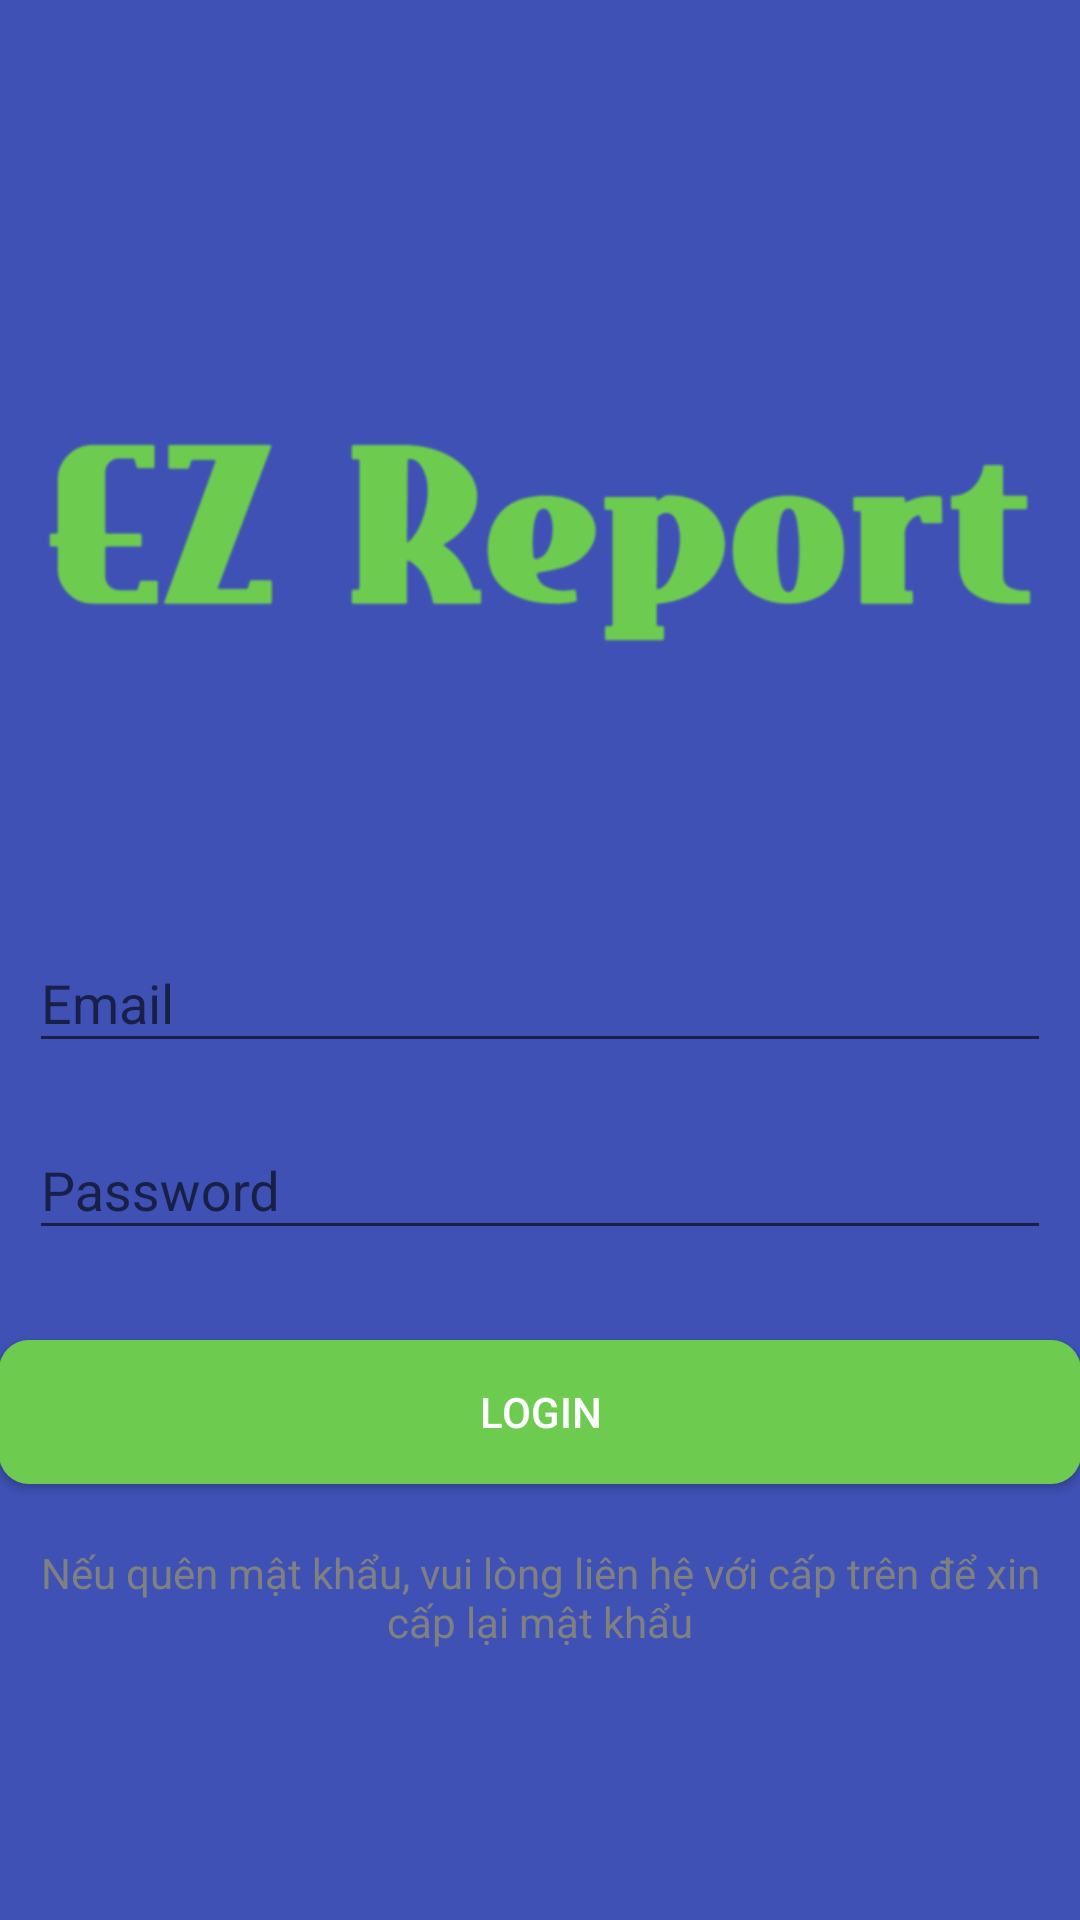

This screen was rendered from an Android layout file. Write that file and the resources it references.
<!-- AndroidManifest.xml: application theme AppTheme -->
<!-- res/layout/activity_login.xml -->
<?xml version="1.0" encoding="utf-8"?>
<LinearLayout xmlns:android="http://schemas.android.com/apk/res/android"
    xmlns:app="http://schemas.android.com/apk/res-auto"
    xmlns:tools="http://schemas.android.com/tools"
    android:layout_width="match_parent"
    android:layout_height="match_parent"
    android:orientation="vertical"
    android:layout_gravity="center"
    android:background="@color/colorPrimary"
    android:fitsSystemWindows="true"
    tools:context="bk.lvtn.LoginActivity">
    <LinearLayout
        android:layout_width="fill_parent"
        android:layout_height="fill_parent"
        android:background="@color/littleWhite"
        android:gravity="center"
        android:orientation="vertical"
        android:padding="@dimen/activity_horizontal_margin">


        <ImageView
            android:layout_width="match_parent"
            android:layout_height="wrap_content"
            android:layout_gravity="center_horizontal"
            android:layout_marginBottom="30dp"
            android:src="@drawable/logo"
            />

        <android.support.design.widget.TextInputLayout
            android:layout_width="match_parent"
            android:layout_height="wrap_content"
            android:paddingLeft="10dp"
            android:paddingRight="10dp">

            <EditText
                android:id="@+id/email"
                android:layout_width="match_parent"
                android:layout_height="wrap_content"
                android:layout_marginBottom="10dp"
                android:hint="Email"
                android:inputType="textEmailAddress"
                android:textColor="@android:color/tertiary_text_light"
                android:textColorHint="@android:color/tertiary_text_light" />
        </android.support.design.widget.TextInputLayout>

        <android.support.design.widget.TextInputLayout
            android:layout_width="match_parent"
            android:layout_height="wrap_content"
            android:paddingLeft="10dp"
            android:paddingRight="10dp">

            <EditText
                android:id="@+id/password"
                android:layout_width="fill_parent"
                android:layout_height="wrap_content"
                android:layout_marginBottom="10dp"
                android:hint="Password"
                android:inputType="textPassword"
                android:textColor="@android:color/tertiary_text_light"
                android:textColorHint="@android:color/tertiary_text_light" />
        </android.support.design.widget.TextInputLayout>

        

        <Button
            android:id="@+id/btn_login"
            android:layout_width="fill_parent"
            android:layout_height="wrap_content"
            android:layout_marginTop="20dip"
            android:background="@drawable/button_round"
            android:text="Login"
            android:textColor="@android:color/white"
            android:paddingLeft="10dp"
            android:paddingRight="10dp"/>

        <TextView
            android:id="@+id/btn_reset_password"
            android:layout_width="fill_parent"
            android:layout_height="wrap_content"
            android:layout_marginTop="20dip"
            android:background="@null"
            android:text="Nếu quên mật khẩu, vui lòng liên hệ với cấp trên để xin cấp lại mật khẩu"
            android:gravity="center"
            android:textAllCaps="false"
            android:textColor="@android:color/tertiary_text_light"
            android:paddingLeft="10dp"
            android:paddingRight="10dp"/>

        

    </LinearLayout>

    <ProgressBar
        android:id="@+id/progressBar"
        android:layout_width="30dp"
        android:layout_height="30dp"
        android:layout_gravity="center|bottom"
        android:layout_marginBottom="20dp"
        android:visibility="gone" />



</LinearLayout>
<!-- resources referenced by this layout -->
<resources>
  <color name="colorPrimary">#3F51B5</color>
  <!-- drawable button_round (drawable) -->
  <?xml version="1.0" encoding="utf-8"?>
  <shape xmlns:android="http://schemas.android.com/apk/res/android" android:shape="rectangle">
  
      <solid android:color="#6DCC50"/>
      <corners android:radius="10dp"/>
  
  </shape>
  <!-- drawable logo: png bitmap (drawable, 13519 bytes) -->
  <style name="AppTheme" parent="Theme.AppCompat.Light.DarkActionBar">
          
          <item name="colorPrimary">@color/colorPrimary</item>
          <item name="colorPrimaryDark">@color/colorPrimaryDark</item>
          <item name="colorAccent">@color/colorAccent</item>
      </style>
  <color name="colorPrimaryDark">#303F9F</color>
  <color name="colorAccent">#FF4081</color>
</resources>
